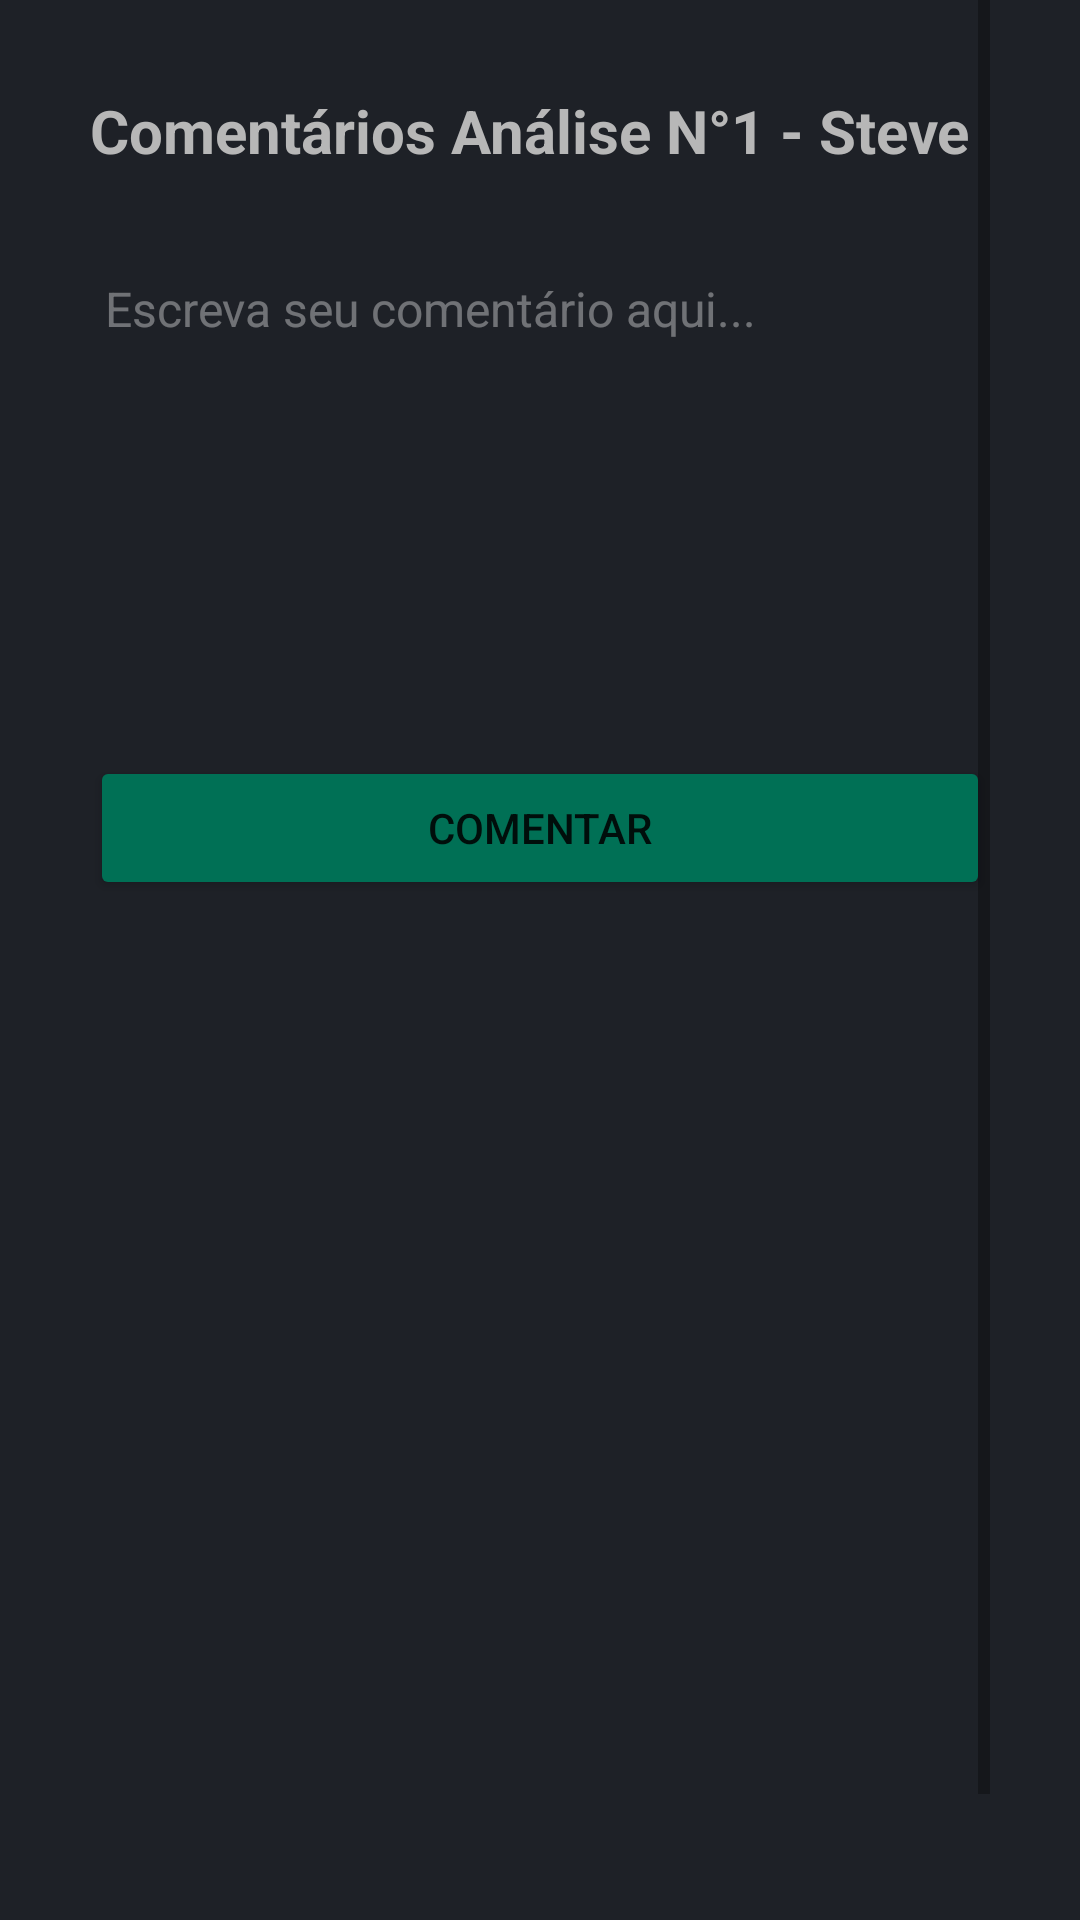

The Android layout XML behind this screen, and the referenced resources:
<!-- AndroidManifest.xml: application theme Theme.PlayWire -->
<!-- res/layout/fragment_review_comment.xml -->
<?xml version="1.0" encoding="utf-8"?>
<ScrollView xmlns:android="http://schemas.android.com/apk/res/android"
    xmlns:app="http://schemas.android.com/apk/res-auto"
    xmlns:tools="http://schemas.android.com/tools"
    android:layout_width="match_parent"
    android:layout_height="match_parent"
    android:background="#1E2127"
    android:orientation="vertical"
    android:paddingLeft="30dp"
    android:paddingRight="30dp"
    tools:context=".ui.reviewcomment.ReviewCommentFragment">

    <LinearLayout
        android:layout_width="match_parent"
        android:layout_height="wrap_content"
        android:orientation="vertical">

        <TextView
            android:id="@+id/tvReviewCommentTitle"
            android:layout_width="match_parent"
            android:layout_height="wrap_content"
            android:paddingTop="30dp"
            android:text="Comentários Análise N°1 - Steve"
            android:textColor="#B7B7B7"
            android:textSize="20sp"
            android:textStyle="bold" />

        <EditText
            android:id="@+id/etReviewComment"
            android:layout_width="match_parent"
            android:layout_height="155dp"
            android:layout_marginTop="30dp"
            android:background="@drawable/rounded_edit_text"
            android:ems="10"
            android:gravity="top|left"
            android:hint="Escreva seu comentário aqui..."
            android:inputType="textMultiLine"
            android:paddingLeft="5dp"
            android:paddingTop="5dp"
            android:paddingRight="5dp"
            android:paddingBottom="5dp"
            android:textColor="#FFFFFF"
            android:textColorHint="#5EFFFFFF"
            android:textSize="16sp" />

        <Button
            android:id="@+id/btnComment"
            android:layout_width="match_parent"
            android:layout_height="wrap_content"
            android:layout_marginTop="10dp"
            android:backgroundTint="@color/cyan"
            android:text="Comentar" />

        <ListView
            android:id="@+id/lvReviewComments"
            android:layout_width="match_parent"
            android:layout_height="355dp"
            android:layout_marginTop="30dp" />

    </LinearLayout>

</ScrollView>
<!-- resources referenced by this layout -->
<resources>
  <color name="cyan">#007055</color>
  <style name="Theme.PlayWire" parent="Theme.MaterialComponents.DayNight.DarkActionBar">
          
          <item name="colorPrimary">@color/orange</item>
          <item name="colorPrimaryVariant">@color/orange</item>
          <item name="colorOnPrimary">@color/white</item>
          
          <item name="colorSecondary">@color/sepia</item>
          <item name="colorSecondaryVariant">@color/sepia</item>
          <item name="colorOnSecondary">@color/black</item>
          
          <item name="android:statusBarColor" tools:targetApi="l">?attr/colorPrimaryVariant</item>
          
      </style>
  <color name="orange">#FF4530</color>
  <color name="white">#FFFFFFFF</color>
  <color name="sepia">#1E2127</color>
  <color name="black">#FF000000</color>
</resources>
